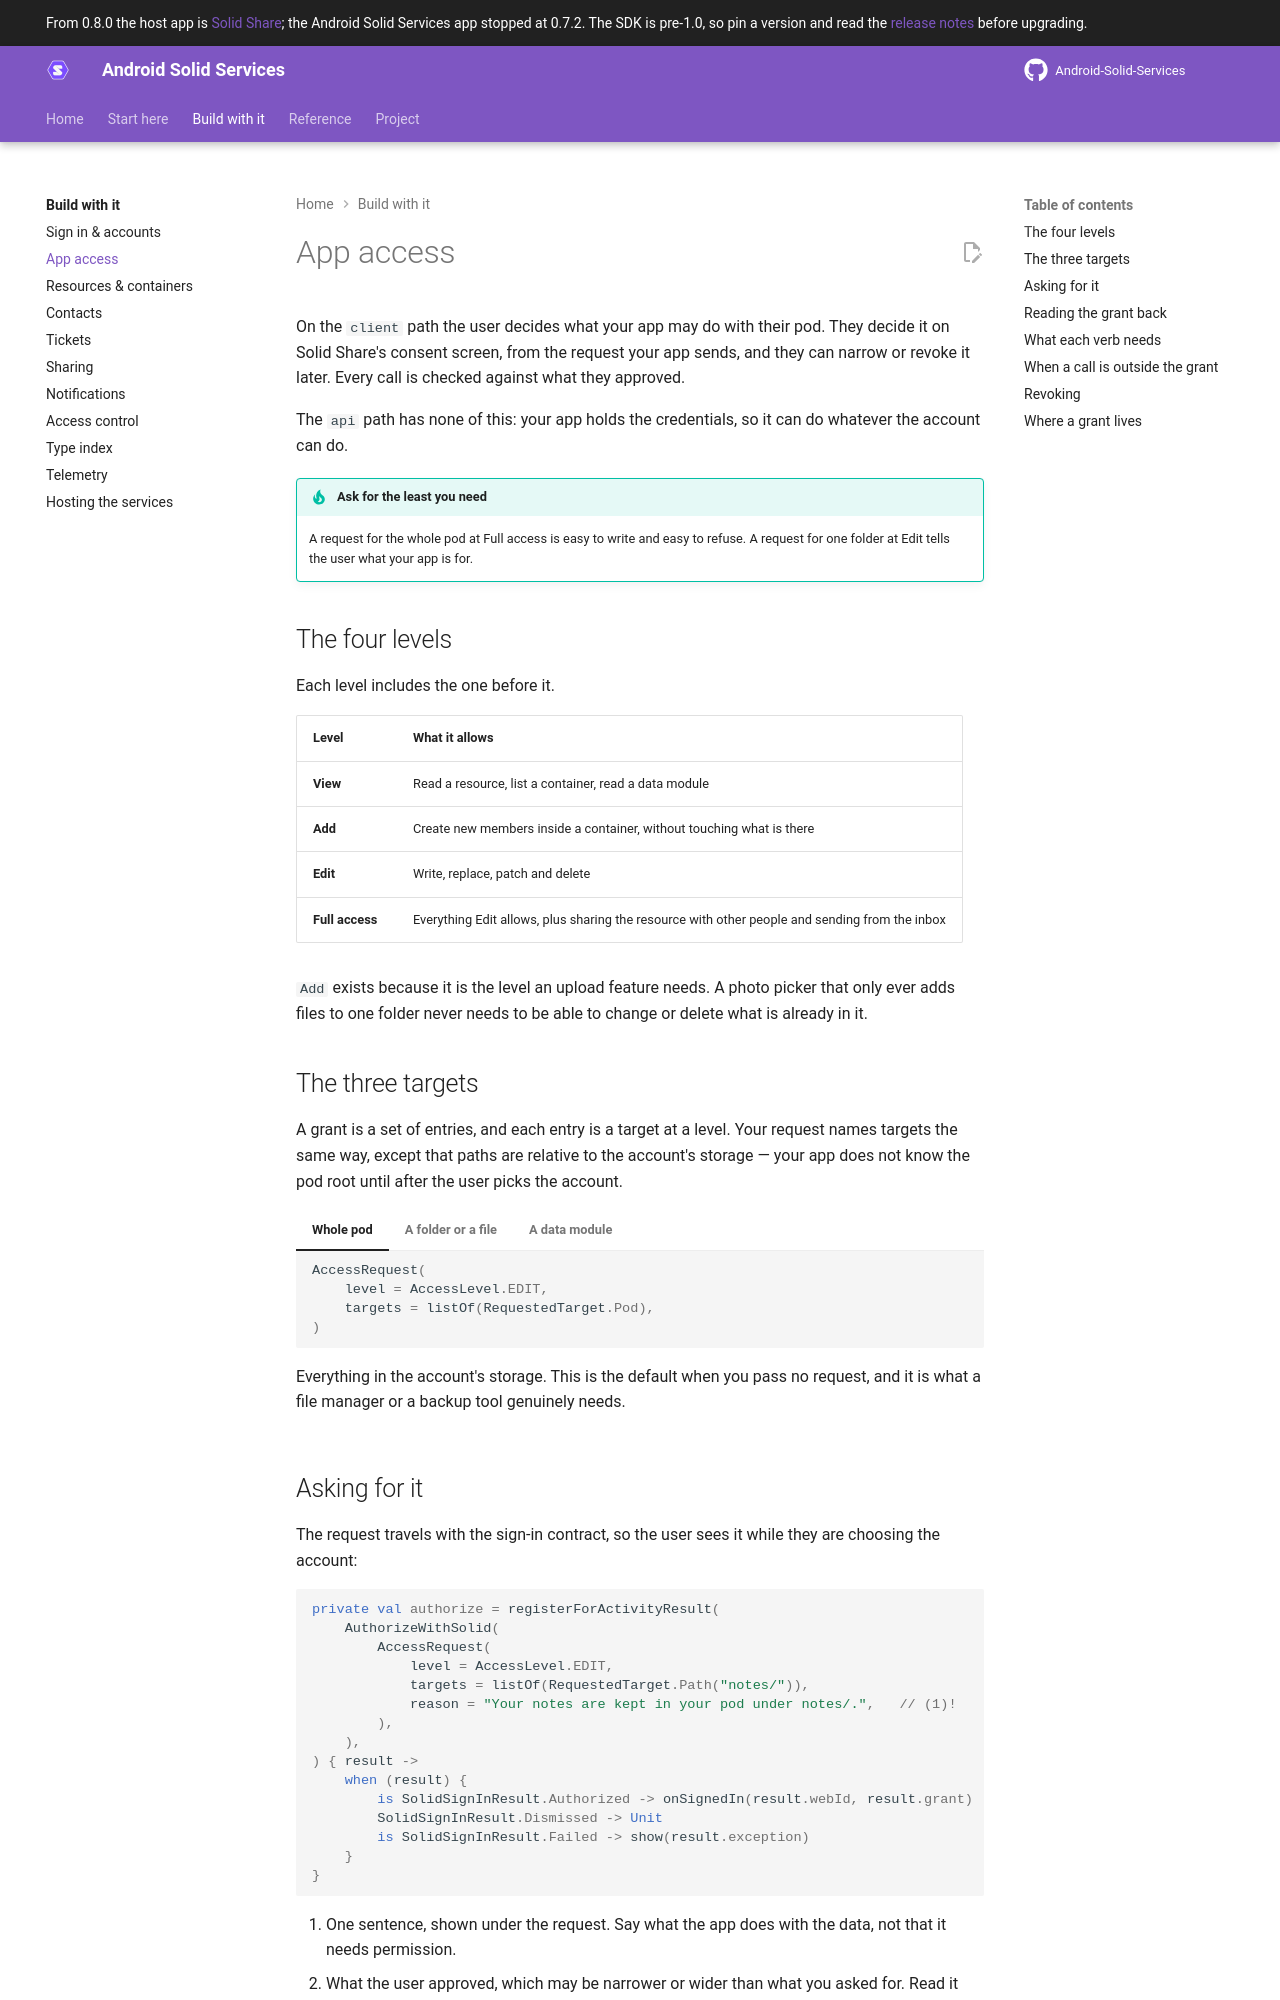

repository: erfangholami/Android-Solid-Services · page: 0.8/build/app-access/index.html · generator: mkdocs

---
title: App access
description: What your app asks the user for — a level on the whole pod, on folders, or on a data module — and what every verb needs.
---

# App access

On the `client` path the user decides what your app may do with their pod. They decide it on Solid
Share's consent screen, from the request your app sends, and they can narrow or revoke it later.
Every call is checked against what they approved.

The `api` path has none of this: your app holds the credentials, so it can do whatever the account
can do.

!!! tip "Ask for the least you need"
    A request for the whole pod at Full access is easy to write and easy to refuse. A request for
    one folder at Edit tells the user what your app is for.

## The four levels

Each level includes the one before it.

| Level | What it allows |
|---|---|
| **View** | Read a resource, list a container, read a data module |
| **Add** | Create new members inside a container, without touching what is there |
| **Edit** | Write, replace, patch and delete |
| **Full access** | Everything Edit allows, plus sharing the resource with other people and sending from the inbox |

`Add` exists because it is the level an upload feature needs. A photo picker that only ever adds
files to one folder never needs to be able to change or delete what is already in it.

## The three targets

A grant is a set of entries, and each entry is a target at a level. Your request names targets the
same way, except that paths are relative to the account's storage — your app does not know the pod
root until after the user picks the account.

=== "Whole pod"

    ```kotlin
    AccessRequest(
        level = AccessLevel.EDIT,
        targets = listOf(RequestedTarget.Pod),
    )
    ```

    Everything in the account's storage. This is the default when you pass no request, and it is
    what a file manager or a backup tool genuinely needs.

=== "A folder or a file"

    ```kotlin
    AccessRequest(
        level = AccessLevel.EDIT,
        targets = listOf(RequestedTarget.Path("notes/"), RequestedTarget.Path("notes-archive/")),
    )
    ```

    Storage-relative, resolved against whichever account the user picks. A path that ends in `/`
    is a container and covers everything under it; one that does not is a single resource.

=== "A data module"

    ```kotlin
    AccessRequest(
        level = AccessLevel.ADD,
        targets = listOf(RequestedTarget.Module(DataModuleId.CONTACTS)),
    )
    ```

    Contacts or tickets, wherever the pod keeps them. The host resolves the module's containers
    from the type index, so a grant follows the data if it moves.

## Asking for it

The request travels with the sign-in contract, so the user sees it while they are choosing the
account:

```kotlin
private val authorize = registerForActivityResult(
    AuthorizeWithSolid(
        AccessRequest(
            level = AccessLevel.EDIT,
            targets = listOf(RequestedTarget.Path("notes/")),
            reason = "Your notes are kept in your pod under notes/.",   // (1)!
        ),
    ),
) { result ->
    when (result) {
        is SolidSignInResult.Authorized -> onSignedIn(result.webId, result.grant)   // (2)!
        SolidSignInResult.Dismissed -> Unit
        is SolidSignInResult.Failed -> show(result.exception)
    }
}
```

1. One sentence, shown under the request. Say what the app does with the data, not that it needs
   permission.
2. What the user approved, which may be narrower or wider than what you asked for. Read it rather
   than assuming.

Pass no request and the app asks for the whole pod at Edit — the pre-0.8 behaviour, and the right
default only for an app that really does work across the pod.
